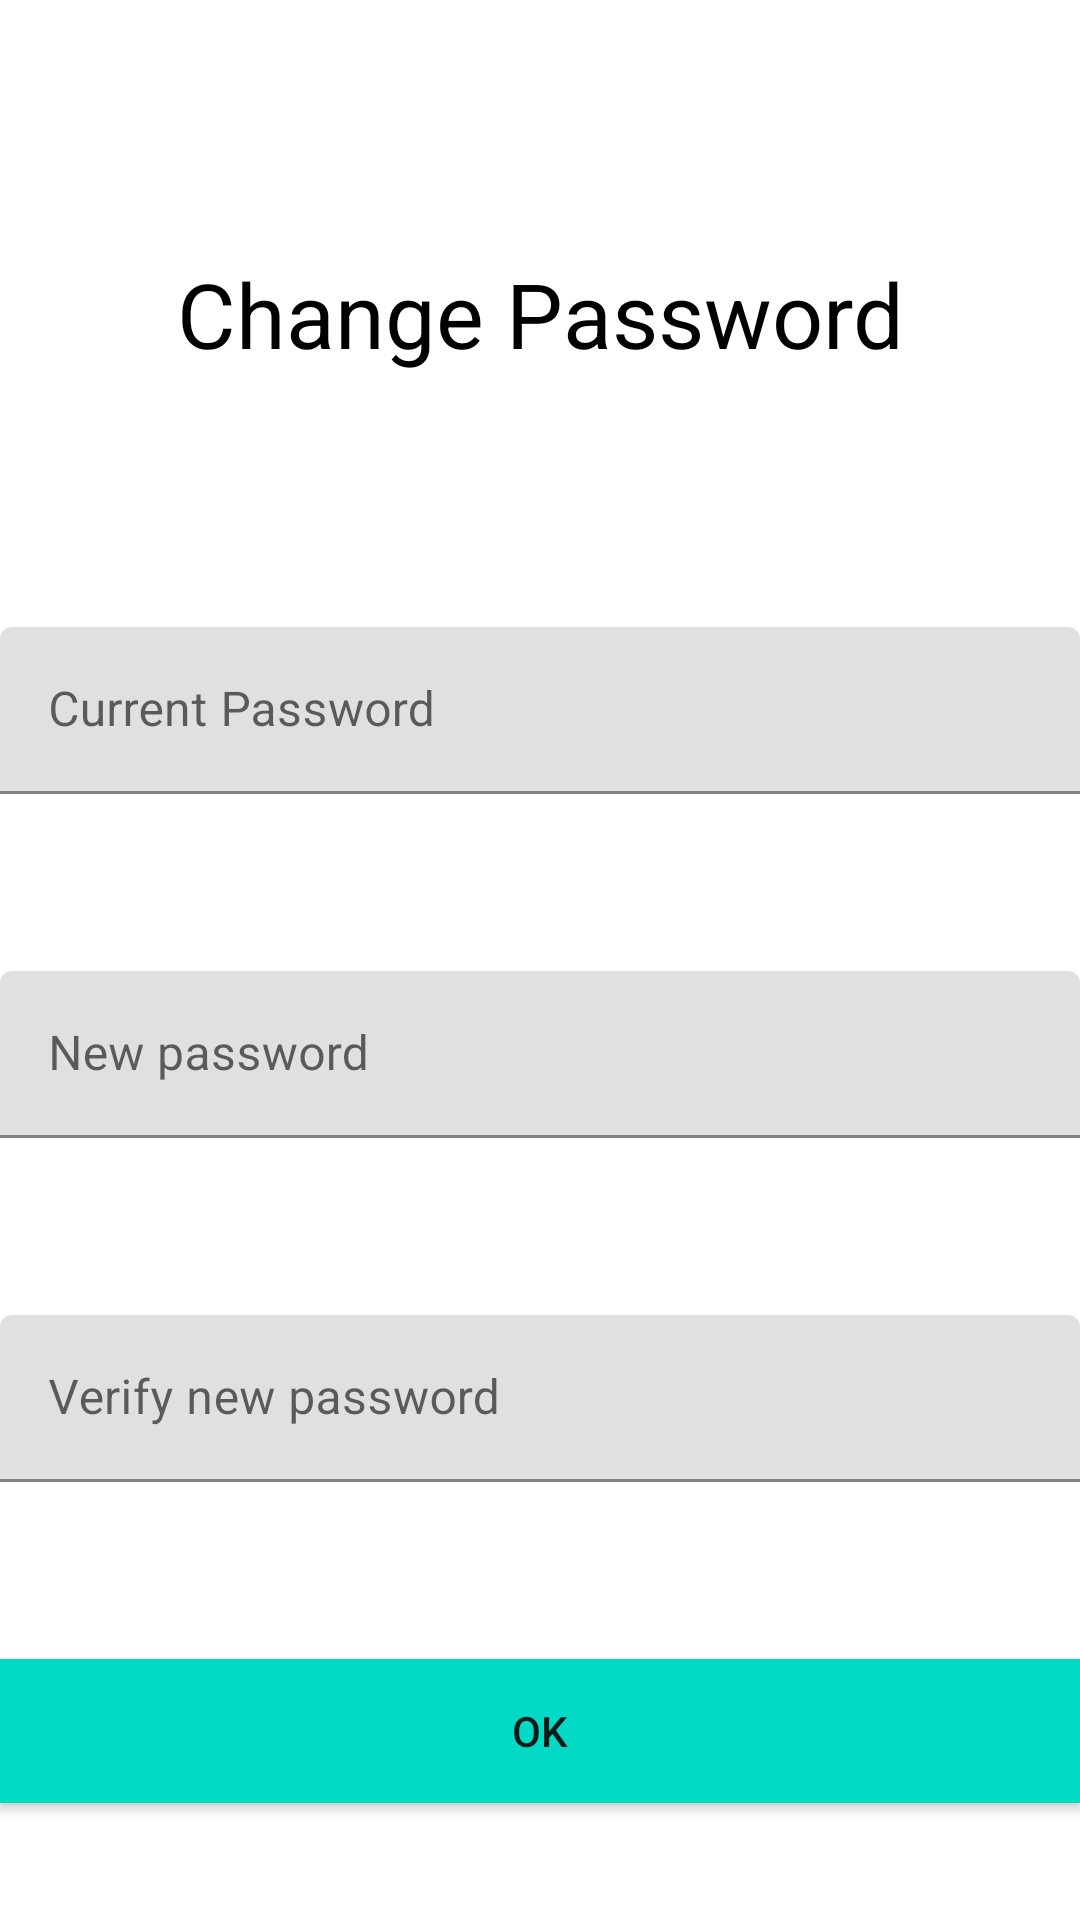

Android layout source for this screen:
<!-- AndroidManifest.xml: application theme Theme.MovieTracker -->
<!-- res/layout/change_password_fragment.xml -->
<?xml version="1.0" encoding="utf-8"?>
<layout xmlns:android="http://schemas.android.com/apk/res/android"
    xmlns:app="http://schemas.android.com/apk/res-auto">

    <androidx.constraintlayout.widget.ConstraintLayout
        android:layout_width="match_parent"
        android:layout_height="match_parent"
        android:layout_margin="@dimen/layout_margin"
        android:background="@color/white">

        <TextView
            android:layout_width="wrap_content"
            android:layout_height="wrap_content"
            android:text="@string/change_password"
            android:textColor="@color/black"
            android:textSize="@dimen/big_text_size"
            app:layout_constraintBottom_toTopOf="@id/editCurrentPassword"
            app:layout_constraintEnd_toEndOf="parent"
            app:layout_constraintStart_toStartOf="parent"
            app:layout_constraintTop_toTopOf="parent" />

        <com.google.android.material.textfield.TextInputLayout
            android:id="@+id/editCurrentPassword"
            android:layout_width="match_parent"
            android:layout_height="wrap_content"
            android:layout_marginTop="@dimen/change_password_top_margin"
            app:layout_constraintBottom_toTopOf="@id/editNewPassword"
            app:layout_constraintEnd_toEndOf="parent"
            app:layout_constraintStart_toStartOf="parent"
            app:layout_constraintTop_toTopOf="parent">

            <EditText
                android:id="@+id/current_password"
                android:layout_width="match_parent"
                android:layout_height="wrap_content"
                android:hint="@string/current_password"
                android:inputType="textPassword" />
        </com.google.android.material.textfield.TextInputLayout>

        <com.google.android.material.textfield.TextInputLayout
            android:id="@+id/editNewPassword"
            android:layout_width="match_parent"
            android:layout_height="wrap_content"
            app:layout_constraintBottom_toTopOf="@+id/editCurrentPassword"
            app:layout_constraintEnd_toEndOf="parent"
            app:layout_constraintEnd_toStartOf="parent"
            app:layout_constraintTop_toBottomOf="@id/editVerifyNewPassword">

            <EditText
                android:id="@+id/input_password"
                android:layout_width="match_parent"
                android:layout_height="wrap_content"
                android:hint="@string/new_password"
                android:inputType="textPassword" />
        </com.google.android.material.textfield.TextInputLayout>

        <com.google.android.material.textfield.TextInputLayout
            android:id="@+id/editVerifyNewPassword"
            android:layout_width="match_parent"
            android:layout_height="wrap_content"
            android:layout_marginTop="@dimen/medium_margin"
            app:layout_constraintBottom_toTopOf="@+id/confirm_button"
            app:layout_constraintEnd_toEndOf="parent"
            app:layout_constraintEnd_toStartOf="parent"
            app:layout_constraintTop_toBottomOf="@id/editNewPassword">

            <EditText
                android:id="@+id/verify_new_password"
                android:layout_width="match_parent"
                android:layout_height="wrap_content"
                android:hint="@string/verify_new_password"
                android:inputType="textPassword" />
        </com.google.android.material.textfield.TextInputLayout>

        <Button
            android:id="@+id/confirm_button"
            android:layout_width="match_parent"
            android:layout_height="wrap_content"
            android:layout_marginTop="@dimen/medium_margin"
            android:background="@color/colorAccent"
            android:text="@string/ok"
            app:layout_constraintBottom_toBottomOf="parent"
            app:layout_constraintEnd_toEndOf="parent"
            app:layout_constraintEnd_toStartOf="parent"
            app:layout_constraintTop_toBottomOf="@id/editVerifyNewPassword" />


    </androidx.constraintlayout.widget.ConstraintLayout>

</layout>
<!-- resources referenced by this layout -->
<resources>
  <color name="black">#FF000000</color>
  <color name="white">#FFFFFFFF</color>
  <dimen name="big_text_size">30sp</dimen>
  <dimen name="change_password_top_margin">150dp</dimen>
  <dimen name="layout_margin">30dp</dimen>
  <dimen name="medium_margin">20dp</dimen>
  <string name="change_password">Change Password</string>
  <string name="current_password">Current Password</string>
  <string name="new_password">New password</string>
  <string name="ok">OK</string>
  <string name="verify_new_password">Verify new password</string>
  <style name="Theme.MovieTracker" parent="Theme.MaterialComponents.DayNight.DarkActionBar">
          
          <item name="colorPrimary">@color/blue_200</item>
          <item name="colorPrimaryVariant">@color/blue_700</item>
          <item name="colorOnPrimary">@color/mint</item>
          <item name="colorAccent">@color/red</item>
          
          <item name="colorSecondary">@color/blue_200</item>
          <item name="colorSecondaryVariant">@color/light_blue</item>
          <item name="colorOnSecondary">@color/mint</item>
          
          <item name="android:statusBarColor" tools:targetApi="l">?attr/colorPrimaryVariant</item>
          
      </style>
  <color name="blue_200">#457b9d</color>
  <color name="blue_700">#1d3557</color>
  <color name="mint">#f1faee</color>
  <color name="red">#e63946</color>
  <color name="light_blue">#a8dadc</color>
  <!-- not gathered from this repository: default colours our renderer supplied (Android Studio template values) -->
  <color name="colorAccent">#FF03DAC5</color>
</resources>
